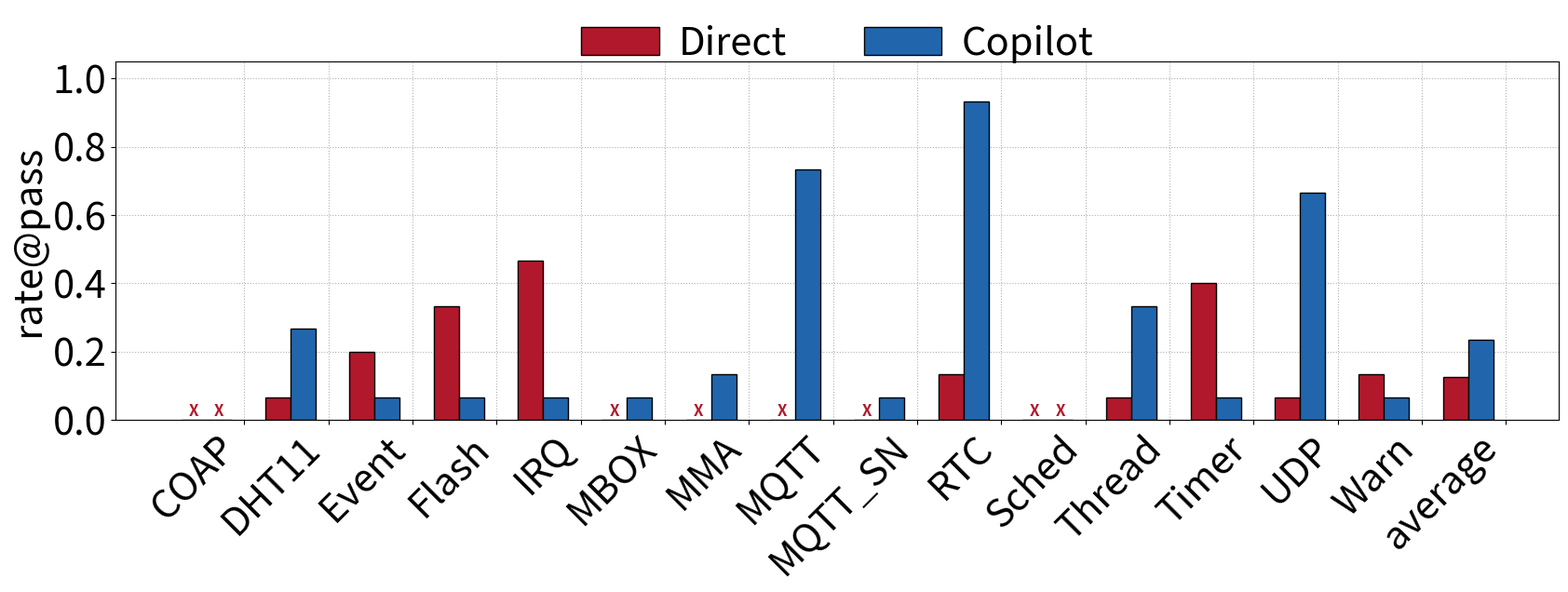

Reproduce this figure in Python.
import numpy as np
import matplotlib.pyplot as plt
from matplotlib.pyplot import MultipleLocator

datasets = [
"COAP",
"DHT11",
"Event",
"Flash",
"IRQ",
"MBOX",
"MMA",
"MQTT",
"MQTT_SN",
"RTC",
"Sched",
"Thread",
"Timer",
"UDP",
"Warn",
"average"
]

direct =[
"000000000000000",
"000000000000001",
"000001100000001",
"000010101001001",
"110010101010001",
"000000000000000",
"000000000000000",
"000000000000000",
"000000000000000",
"010000100000000",
"000000000000000",
"000000100000000",
"100000111001100",
"000001000000000",
"000100010000000"
]

direct_rate = []  
for binary_string in direct:
    count_of_ones = binary_string.count('1') 
    total_length = len(binary_string)        
    proportion_of_ones = count_of_ones / total_length  
    direct_rate.append(proportion_of_ones)  
direct_rate.append(sum(direct_rate)/len(direct_rate)) 

autocot =[
"000000000000000",
"001001001100000",
"000000000000001",
"000100000000000",
"000001000000000",
"001000000000000",
"000000001001000",
"111100011111101",
"000000010000000",
"011111111111111",
"000000000000000",
"100010100001001",
"000000000001000",
"110110011010111",
"000001000000000"
]


autocot_rate = []  
for binary_string in autocot:
    count_of_ones = binary_string.count('1') 
    total_length = len(binary_string)        
    proportion_of_ones = count_of_ones / total_length  
    autocot_rate.append(proportion_of_ones)  
autocot_rate.append(sum(autocot_rate)/len(autocot_rate)) 

color = ["#B2182B", "#2166AC", "#92C5DE", "#F4A582"] 
xticks = np.arange(len(datasets))
width = 0.3

plt.rcParams['pdf.fonttype'] = 42 
fig, ax = plt.subplots(figsize=(20, 5), dpi=1000)
ax.grid(axis="both", linestyle='dotted', zorder=0)

ax.bar(xticks - 2* width, direct_rate, width=width, label="Direct", color=color[0], alpha=1, zorder=15, linewidth=1, edgecolor='black')
ax.bar(xticks - 1 * width, autocot_rate, width=width, label="Copilot", color=color[1], alpha=1, zorder=15, linewidth=1, edgecolor='black')
for i in range(len(datasets)):
    for j, rate in enumerate([direct_rate[i], autocot_rate[i]]):
        if rate == 0:
            ax.text(
                xticks[i] + (j - 2) * width, 0, 'X', 
                color=color[0], 
                fontsize=12,  
                fontweight='bold',  
                ha='center', 
                va='bottom', 
                zorder=20
            )


ax.set_ylabel("rate@pass", fontsize=30)
plt.legend(loc='upper center', ncol=5, fontsize=30, bbox_to_anchor=(0.5, 1.20), frameon=False, handletextpad=0.5)
ax.set_ylim([0, 1.05])
ax.yaxis.set_major_locator(MultipleLocator(0.2)) 
ax.yaxis.set_tick_params(labelsize=30)
ax.set_xticks(xticks, datasets, rotation=45, fontsize=30, ha='right')

# ax.set_xticks([])
# plt.tick_params(labelsize=35)

plt.show()
plt.savefig("copilot.pdf", bbox_inches='tight')
plt.close()
